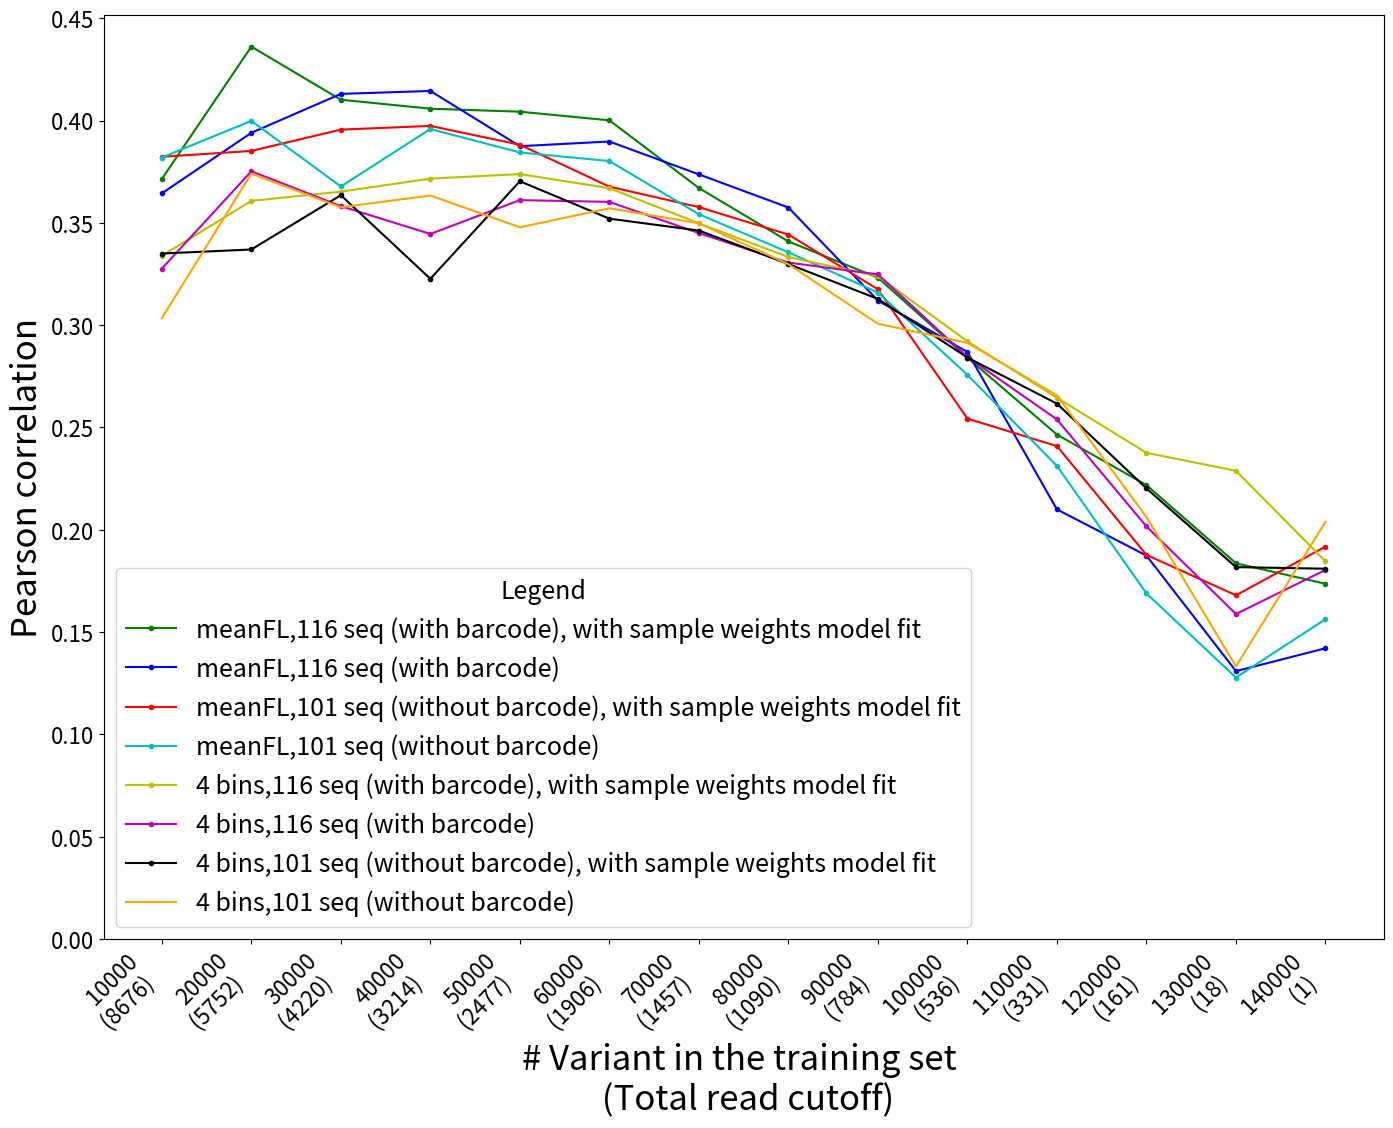

Recreate this plot in Python.
import numpy as np
import matplotlib.pyplot as plt

min_readtot=[8676, 5752, 4220, 3214, 2477, 1906, 1457, 1090, 784, 536, 331, 161, 18, 1]
amount_of_data_points= [10000, 20000, 30000, 40000, 50000, 60000, 70000, 80000, 90000, 100000, 110000, 120000, 130000, 140000]

x_labels = [f"{amount}\n({min_read}) " for amount, min_read in zip(amount_of_data_points, min_readtot)]

#pearson corr
pc_bins_116_weights =[0.3339029065731615, 0.3607375772180308, 0.3652441700545955, 0.37160963403400593, 0.37381467502179644, 0.36695361334379756, 0.3497510842745697, 0.33328336628137917, 0.32392923941325047, 0.2920836626228269, 0.2645506442702593, 0.23761959179335407, 0.2288118625669221, 0.18460427039114433]
pc_bins_116 = [0.3276252872021509, 0.3751969627991971, 0.3581586635461276, 0.3445757469365204, 0.3610998100960156, 0.36023852168673254, 0.34496682485279884, 0.33057132622430196, 0.32482517392105437, 0.2844588413143381, 0.2539351030976027, 0.2016210536369446, 0.15883991091364233, 0.18039117694515944]
pc_bins_101_weights= [0.33499837162751894, 0.3369710868412677, 0.36349676743199794, 0.32264389607447463, 0.37032020102169994, 0.3520385487500629, 0.34623266589069923, 0.3298607450561626, 0.3128233528914975, 0.28416505866530084, 0.2616499528773756, 0.22021791236671823, 0.181764125367868, 0.18098114427701384]
pc_bins_101= [0.3034315452554218, 0.3740217223533865, 0.35758113903794886, 0.3633512419928263, 0.34783348094222144, 0.3571046643211893, 0.3497705621064247, 0.32977970127757994, 0.30070018715625046, 0.2913759937035051, 0.26567552099763214, 0.20624357928769788, 0.1332507207030546, 0.2038755382367694]
pc_meanfl_116 = [0.36440836576433355, 0.39398456657792624, 0.4130069843465015, 0.414437999558831, 0.38745150181533305, 0.3897424818888142, 0.37368318664275074, 0.35747321300179724, 0.31202162728070454, 0.28685039183758787, 0.20996063862709421, 0.18739721415566152, 0.13091987764096163, 0.14211303898409589]
pc_meanfl_116_weights =[0.3714248331440048, 0.4361013704749662, 0.4101605209177933, 0.4057721653144361, 0.40431682612304304, 0.40008396291044274, 0.3670179741717371, 0.3409022770571758, 0.3231895871062215, 0.28414841824855896, 0.24653301421883156, 0.2218697791671367, 0.18363515982398146, 0.17362871506829075]
pc_meanfl_101_weights= [0.3822884730617331, 0.3851306977407354, 0.3955552603750252, 0.397363247367597, 0.3881505457773462, 0.36768702217926813, 0.3576820637128813, 0.3442712130831394, 0.31749229404455515, 0.25433202040303515, 0.24089554143808822, 0.18773658117647873, 0.1679914726606391, 0.19177077859071145]
pc_meanfl_101= [0.3819025784969411, 0.3998376503378003, 0.3677612342232094, 0.39584524471479493, 0.38438892121574303, 0.3801885509817392, 0.3541924695336614, 0.3356151504076351, 0.3159077307168915, 0.2757012719964427, 0.2312351000499342, 0.16890742790108124, 0.12781318543392126, 0.15631396553414453]

fig= plt.figure(figsize=(16, 12))
fig.subplots_adjust(top=0.95, left=0.1, right=0.9, bottom=0.18)

# Plot the lines with different colors
plt.plot(amount_of_data_points, pc_meanfl_116_weights, 'g.-', label="meanFL,116 seq (with barcode), with sample weights model fit")
plt.plot(amount_of_data_points, pc_meanfl_116, 'b.-', label="meanFL,116 seq (with barcode)")
plt.plot(amount_of_data_points, pc_meanfl_101_weights, 'r.-', label="meanFL,101 seq (without barcode), with sample weights model fit")
plt.plot(amount_of_data_points, pc_meanfl_101, 'c.-', label="meanFL,101 seq (without barcode)")
plt.plot(amount_of_data_points, pc_bins_116_weights, 'y.-', label="4 bins,116 seq (with barcode), with sample weights model fit")
plt.plot(amount_of_data_points, pc_bins_116, 'm.-', label="4 bins,116 seq (with barcode)")
plt.plot(amount_of_data_points, pc_bins_101_weights, 'k.-', label="4 bins,101 seq (without barcode), with sample weights model fit")
plt.plot(amount_of_data_points, pc_bins_101, 'orange', label="4 bins,101 seq (without barcode)")

plt.xticks(amount_of_data_points, x_labels, fontsize=16, rotation=45, ha='right')
plt.yticks(np.arange(0, 0.5, step=0.05), fontsize=16)
plt.xlabel("# Variant in the training set \n (Total read cutoff)", fontsize=25)
plt.ylabel("Pearson correlation", fontsize=25)

# Set legend with custom placement and font size
legend = plt.legend(loc='lower left', fontsize=18)
legend.set_title("Legend", prop={"size": 18})

plt.savefig('models_comp_graph.png', dpi=300)
plt.show()



